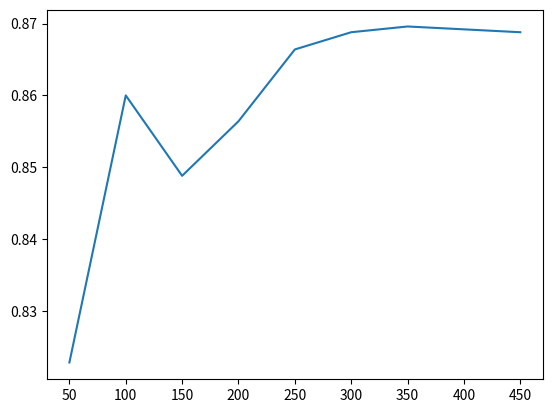

The matplotlib source for this figure:
import matplotlib.pyplot as plt

x = [50, 100, 150, 200, 250, 300, 350, 400, 450]
y = [2057, 2150, 2122, 2141, 2166, 2172, 2174, 2173, 2172]
y = [i/2500 for i in y]
plt.plot(x, y)
plt.show()
